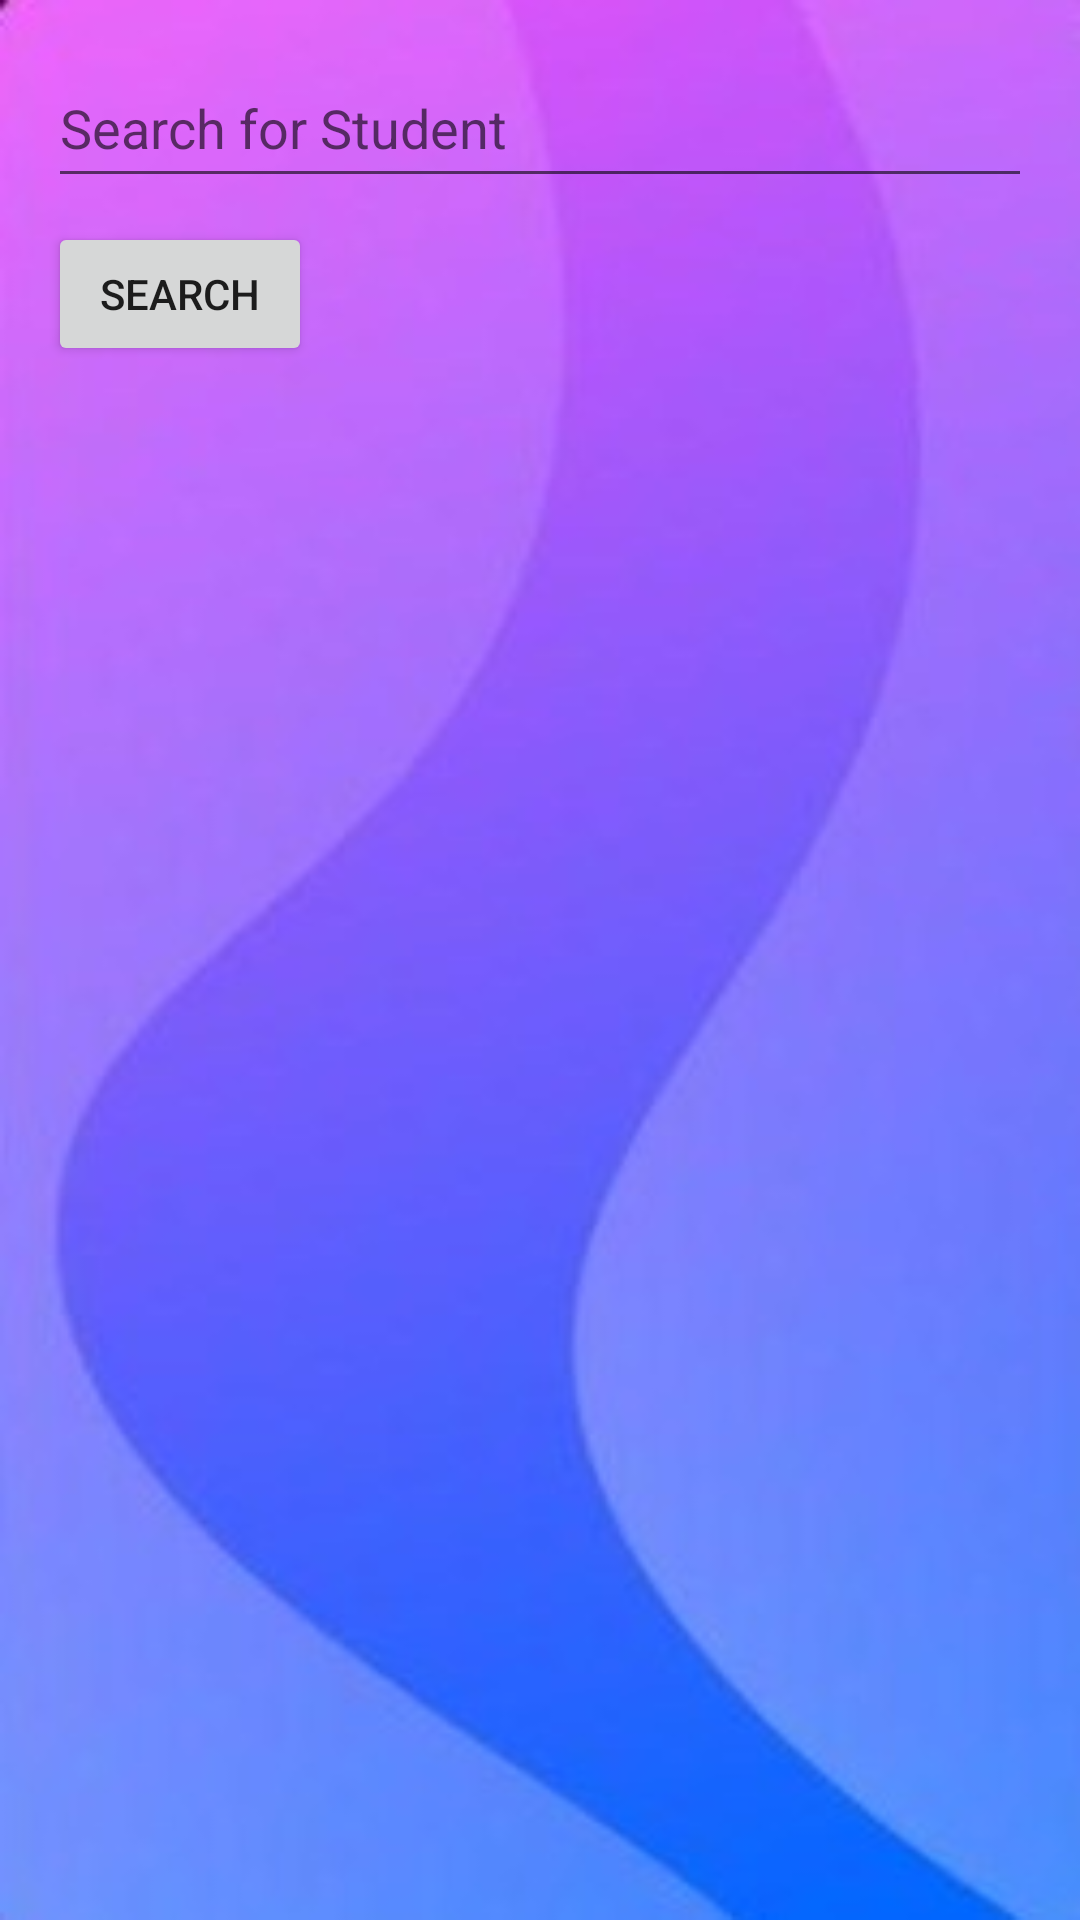

Here is an Android app screen rendered from its layout file. Give the layout XML and the strings, colors and styles it references.
<!-- AndroidManifest.xml: application theme Theme.Myownapp -->
<!-- res/layout/grades_card.xml -->
<LinearLayout xmlns:android="http://schemas.android.com/apk/res/android"
    xmlns:tools="http://schemas.android.com/tools"
    android:orientation="vertical"
    android:layout_width="match_parent"
    android:layout_height="match_parent"
    android:padding="16dp"
    android:layout_marginTop="20dp"
    tools:context=".GradesActivity"
    android:background="@drawable/fr5">

    <EditText
        android:id="@+id/search_box"
        android:layout_width="match_parent"
        android:layout_height="50dp"
        android:hint="Search for Student" />
    <Button
        android:id="@+id/search_button"
        android:layout_width="wrap_content"
        android:layout_height="wrap_content"
        android:layout_marginTop="8dp"
        android:text="Search" />

    <ScrollView
        android:id="@+id/scroll_view"
        android:layout_width="match_parent"
        android:layout_height="wrap_content"
        android:layout_marginTop="16dp">

        <LinearLayout
            android:id="@+id/grades_container"
            android:layout_width="match_parent"
            android:layout_height="wrap_content"
            android:orientation="vertical" />

    </ScrollView>
</LinearLayout>
<!-- resources referenced by this layout -->
<resources>
  <!-- drawable fr5: jpg bitmap (drawable-v24, 30040 bytes) -->
  <style name="Theme.Myownapp" parent="Theme.MaterialComponents.DayNight.NoActionBar">
          
          <item name="colorPrimary">@color/purple_500</item>
          <item name="colorPrimaryVariant">@color/purple_700</item>
          <item name="colorOnPrimary">@color/white</item>
          
          <item name="colorSecondary">@color/teal_200</item>
          <item name="colorSecondaryVariant">@color/teal_700</item>
          <item name="colorOnSecondary">@color/black</item>
          
          <item name="android:statusBarColor">?attr/colorPrimaryVariant</item>
          
      </style>
  <!-- not gathered from this repository: default colours our renderer supplied (Android Studio template values) -->
  <color name="purple_500">#FF6200EE</color>
  <color name="purple_700">#FF3700B3</color>
  <color name="teal_200">#FF03DAC5</color>
  <color name="teal_700">#FF018786</color>
  <color name="black">#FF000000</color>
  <color name="white">#FFFFFFFF</color>
</resources>
